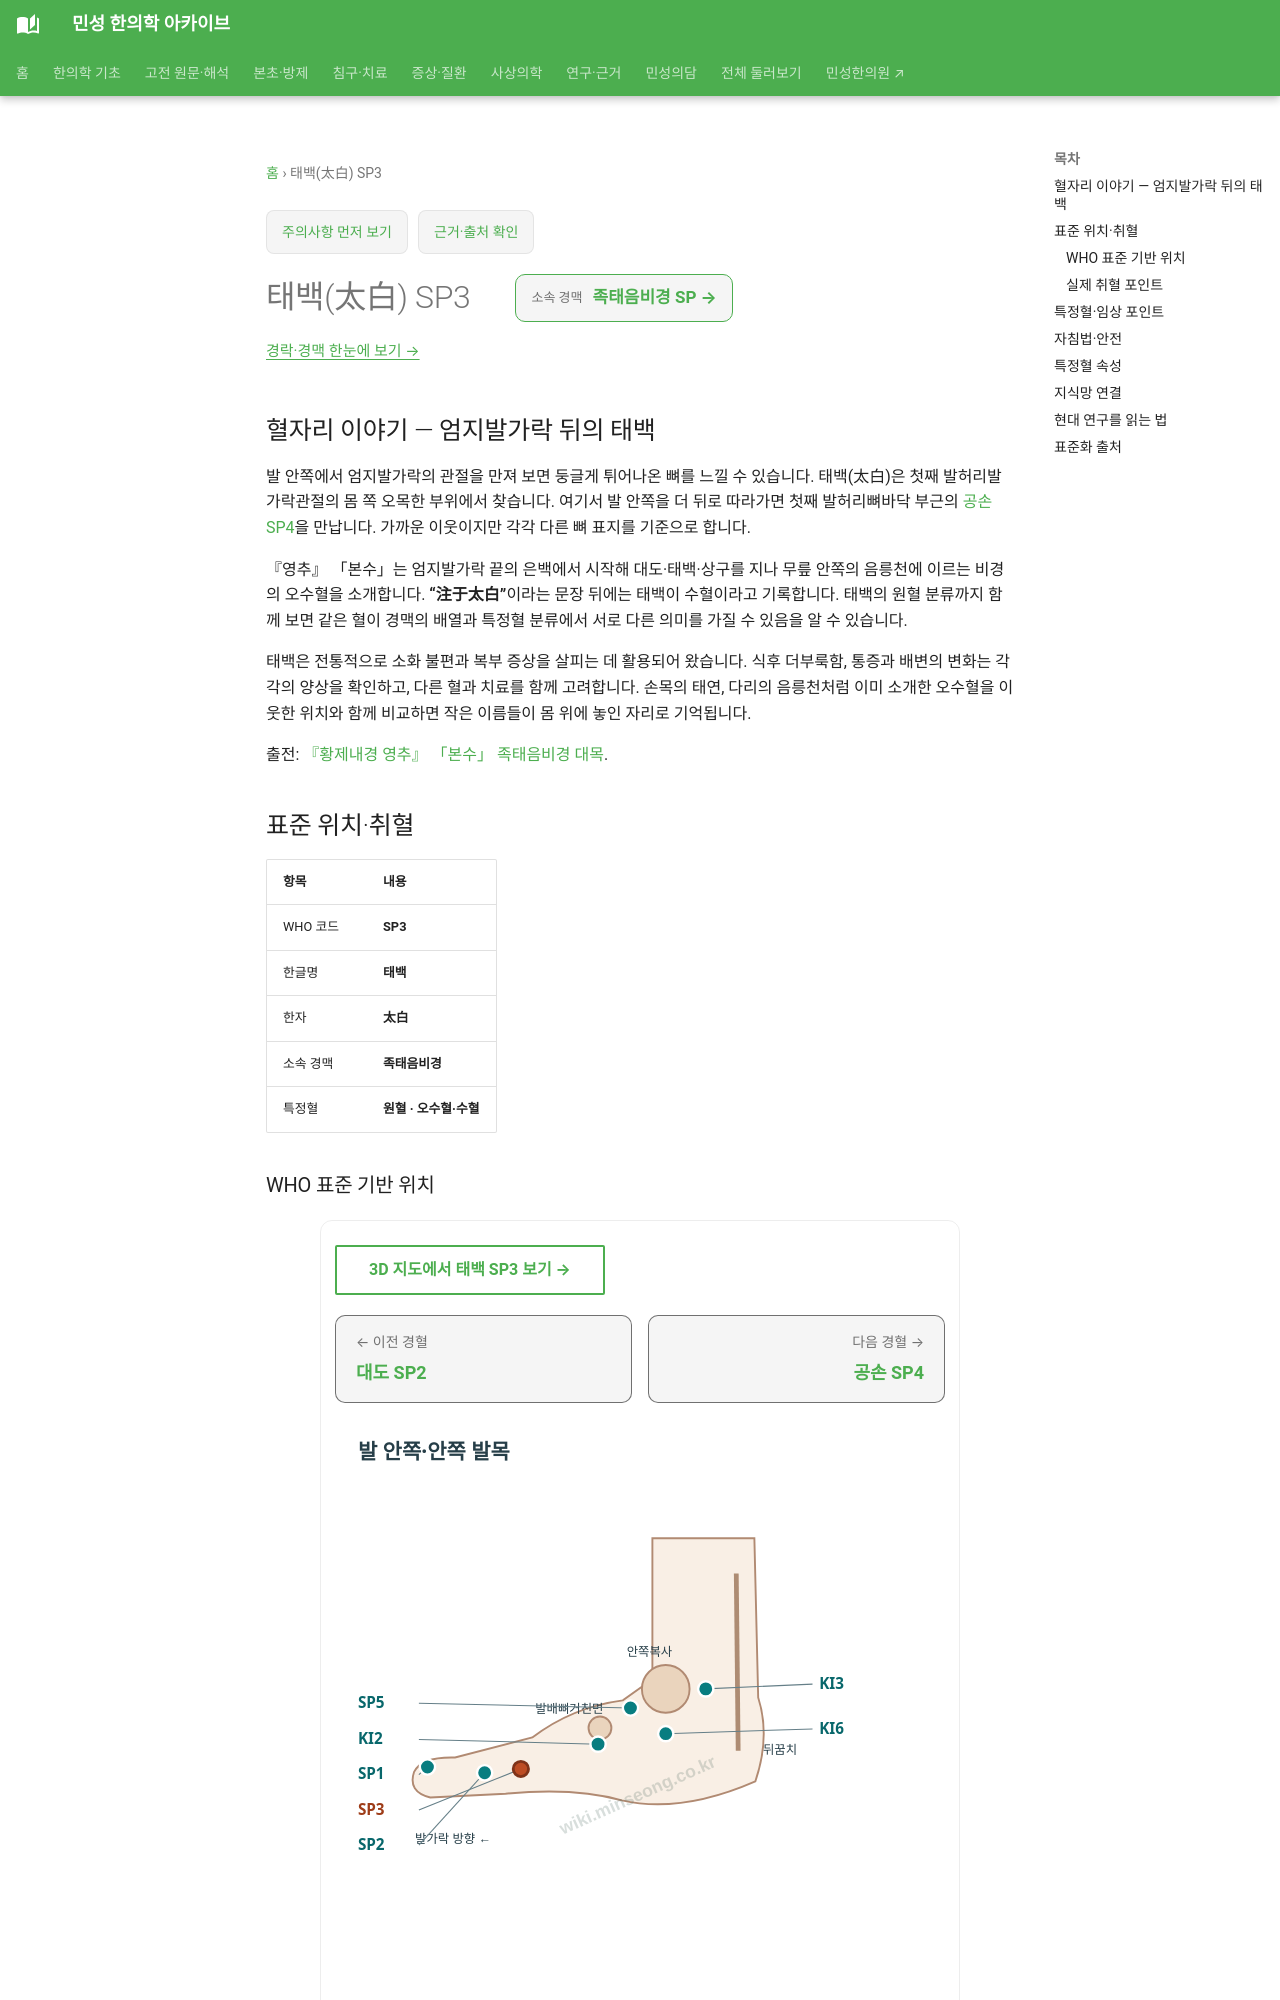

repository: joowon1111/minseong-korean-medicine-wiki · page: acupuncture/points/sp3/index.html · generator: mkdocs

---
title: 태백(太白) SP3
description: 태백 SP3 표준 위치·취혈·임상 지식망
status: 검토완료
last_reviewed: 2026-08-22
---
# 태백(太白) SP3

## 혈자리 이야기 — 엄지발가락 뒤의 태백

발 안쪽에서 엄지발가락의 관절을 만져 보면 둥글게 튀어나온 뼈를 느낄 수 있습니다. 태백(太白)은 첫째 발허리발가락관절의 몸 쪽 오목한 부위에서 찾습니다. 여기서 발 안쪽을 더 뒤로 따라가면 첫째 발허리뼈바닥 부근의 [공손 SP4](sp4-gongsun.md)을 만납니다. 가까운 이웃이지만 각각 다른 뼈 표지를 기준으로 합니다.

『영추』 「본수」는 엄지발가락 끝의 은백에서 시작해 대도·태백·상구를 지나 무릎 안쪽의 음릉천에 이르는 비경의 오수혈을 소개합니다. **“注于太白”**이라는 문장 뒤에는 태백이 수혈이라고 기록합니다. 태백의 원혈 분류까지 함께 보면 같은 혈이 경맥의 배열과 특정혈 분류에서 서로 다른 의미를 가질 수 있음을 알 수 있습니다.

태백은 전통적으로 소화 불편과 복부 증상을 살피는 데 활용되어 왔습니다. 식후 더부룩함, 통증과 배변의 변화는 각각의 양상을 확인하고, 다른 혈과 치료를 함께 고려합니다. 손목의 태연, 다리의 음릉천처럼 이미 소개한 오수혈을 이웃한 위치와 함께 비교하면 작은 이름들이 몸 위에 놓인 자리로 기억됩니다.

출전: [『황제내경 영추』 「본수」 족태음비경 대목](https://ctext.org/wiki.pl?chapter=287911&if=en).

<!-- MS_ACUPOINT_ATLAS_43_START -->
## 표준 위치·취혈

| 항목 | 내용 |
|---|---|
| WHO 코드 | **SP3** |
| 한글명 | **태백** |
| 한자 | **太白** |
| 소속 경맥 | **족태음비경** |
| 특정혈 | **원혈 · 오수혈·수혈** |

### WHO 표준 기반 위치

발 안쪽면, 엄지발가락, 첫째 발허리발가락관절(the 1st metatarsophalangeal joint)에서 몸 쪽 오목한 곳의 赤白肉際에 취혈함.

### 실제 취혈 포인트

골성·근건·피부 표지와 인접 경혈의 상대 위치를 함께 확인해 취혈합니다.
